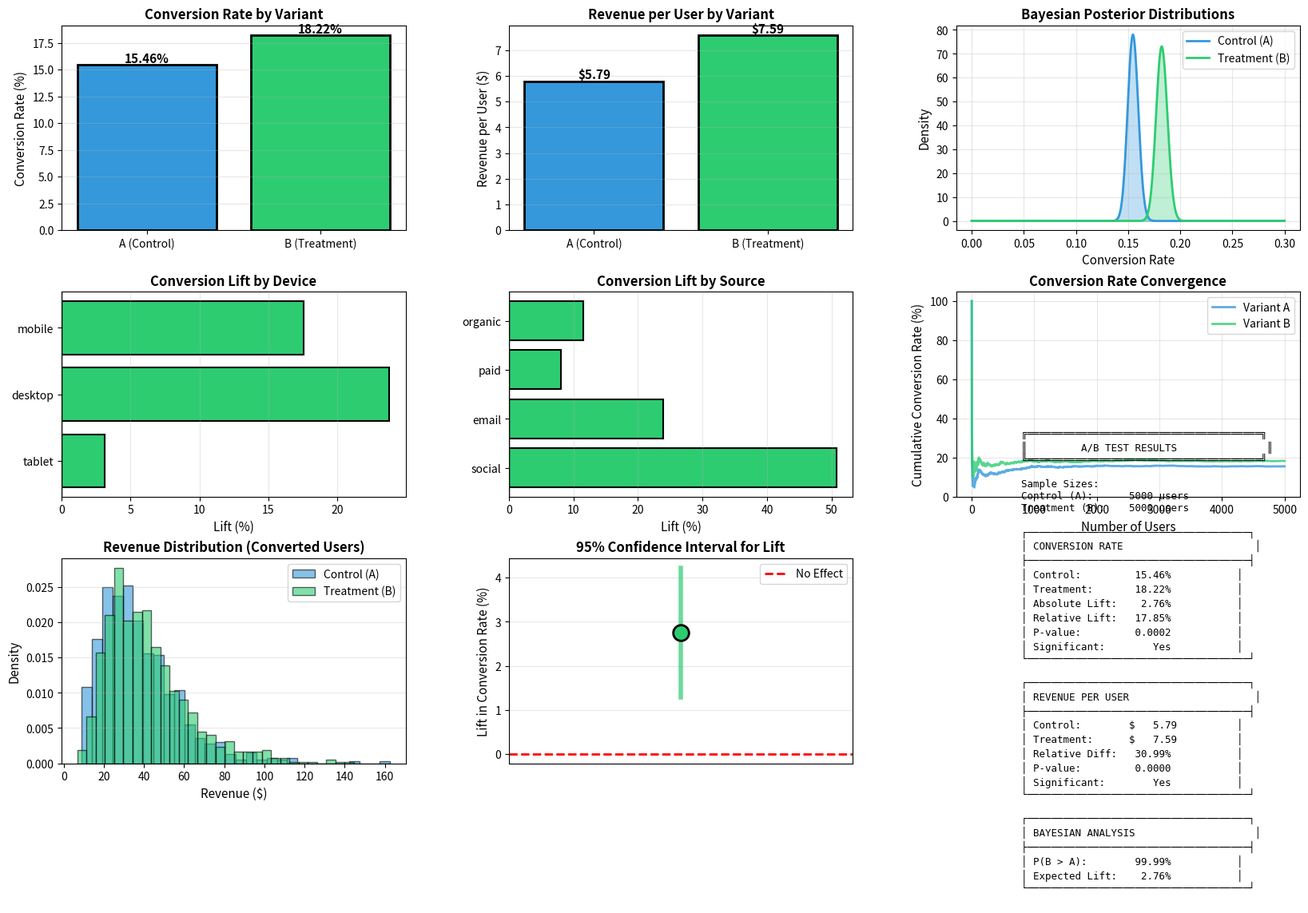

Recreate this plot in Python.
"""
A/B Test Analysis System
========================

Problem: Design, analyze, and interpret A/B tests for product features,
marketing campaigns, and business decisions with statistical rigor

Kaggle-style competition: A/B Testing Analytics
Difficulty: ⭐⭐⭐

This solution demonstrates:
- Sample size and power calculation
- Statistical hypothesis testing
- Multiple comparison corrections
- Bayesian A/B testing
- Segmentation analysis
- Practical significance vs statistical significance
"""

import pandas as pd
import numpy as np
from scipy import stats
from scipy.stats import beta, norm
import matplotlib.pyplot as plt
import seaborn as sns
import warnings
warnings.filterwarnings('ignore')


class ABTestAnalyzer:
    """Comprehensive A/B test analysis framework"""

    def __init__(self, alpha=0.05, power=0.80):
        self.alpha = alpha  # Significance level
        self.power = power  # Statistical power

    def create_sample_data(self, n_users=10000):
        """Generate realistic A/B test data"""
        np.random.seed(42)

        # Control group (A)
        n_control = n_users // 2
        control_conversion_rate = 0.10  # 10% baseline conversion

        control = pd.DataFrame({
            'user_id': range(n_control),
            'variant': 'A',
            'age': np.random.normal(35, 12, n_control).clip(18, 70),
            'session_duration': np.random.lognormal(4, 1, n_control).clip(10, 3600),
            'pages_viewed': np.random.poisson(5, n_control),
            'device': np.random.choice(['mobile', 'desktop', 'tablet'], n_control,
                                      p=[0.6, 0.3, 0.1]),
            'source': np.random.choice(['organic', 'paid', 'social', 'email'], n_control,
                                      p=[0.4, 0.3, 0.2, 0.1])
        })

        # Treatment group (B) - with lift
        n_treatment = n_users - n_control
        treatment_conversion_rate = 0.12  # 20% relative lift

        treatment = pd.DataFrame({
            'user_id': range(n_control, n_users),
            'variant': 'B',
            'age': np.random.normal(35, 12, n_treatment).clip(18, 70),
            'session_duration': np.random.lognormal(4.1, 1, n_treatment).clip(10, 3600),
            'pages_viewed': np.random.poisson(5.5, n_treatment),
            'device': np.random.choice(['mobile', 'desktop', 'tablet'], n_treatment,
                                      p=[0.6, 0.3, 0.1]),
            'source': np.random.choice(['organic', 'paid', 'social', 'email'], n_treatment,
                                      p=[0.4, 0.3, 0.2, 0.1])
        })

        # Combine
        df = pd.concat([control, treatment], ignore_index=True)

        # Generate conversions with some dependency on features
        conversion_score = (
            (df['variant'] == 'B').astype(int) * 0.2 +  # Treatment effect
            (df['pages_viewed'] / 10) * 0.3 +
            (df['session_duration'] / 1000) * 0.2 +
            (df['device'] == 'desktop').astype(int) * 0.1 +
            (df['source'] == 'paid').astype(int) * 0.15 +
            np.random.normal(0, 0.3, n_users)
        )

        base_rate = 0.10 if df['variant'].iloc[0] == 'A' else 0.10
        conversion_prob = 1 / (1 + np.exp(-(conversion_score - 2)))
        df['converted'] = (np.random.random(n_users) < conversion_prob).astype(int)

        # Revenue (only for converted users)
        df['revenue'] = np.where(
            df['converted'] == 1,
            np.random.lognormal(3.5, 0.5, n_users) * (1 + 0.1 * (df['variant'] == 'B')),
            0
        )

        return df

    def calculate_sample_size(self, baseline_rate, mde, alpha=None, power=None):
        """Calculate required sample size per variant"""
        if alpha is None:
            alpha = self.alpha
        if power is None:
            power = self.power

        # Effect size (Cohen's h for proportions)
        p1 = baseline_rate
        p2 = baseline_rate * (1 + mde)
        effect_size = 2 * (np.arcsin(np.sqrt(p2)) - np.arcsin(np.sqrt(p1)))

        # Calculate sample size
        z_alpha = norm.ppf(1 - alpha/2)
        z_beta = norm.ppf(power)

        n = ((z_alpha + z_beta) ** 2) / (effect_size ** 2)

        return int(np.ceil(n))

    def frequentist_test(self, df):
        """Perform frequentist hypothesis tests"""
        results = {}

        # Split by variant
        control = df[df['variant'] == 'A']
        treatment = df[df['variant'] == 'B']

        # Conversion rate test (two-proportion z-test)
        n_control = len(control)
        n_treatment = len(treatment)
        conv_control = control['converted'].sum()
        conv_treatment = treatment['converted'].sum()

        p_control = conv_control / n_control
        p_treatment = conv_treatment / n_treatment
        p_pooled = (conv_control + conv_treatment) / (n_control + n_treatment)

        se = np.sqrt(p_pooled * (1 - p_pooled) * (1/n_control + 1/n_treatment))
        z_stat = (p_treatment - p_control) / se
        p_value = 2 * (1 - norm.cdf(abs(z_stat)))

        # Confidence interval for difference
        se_diff = np.sqrt(p_control*(1-p_control)/n_control +
                         p_treatment*(1-p_treatment)/n_treatment)
        ci_lower = (p_treatment - p_control) - 1.96 * se_diff
        ci_upper = (p_treatment - p_control) + 1.96 * se_diff

        results['conversion_rate'] = {
            'control_rate': p_control,
            'treatment_rate': p_treatment,
            'absolute_lift': p_treatment - p_control,
            'relative_lift': (p_treatment - p_control) / p_control,
            'z_statistic': z_stat,
            'p_value': p_value,
            'ci_lower': ci_lower,
            'ci_upper': ci_upper,
            'significant': p_value < self.alpha
        }

        # Revenue per user test (t-test)
        rev_control = control['revenue']
        rev_treatment = treatment['revenue']

        t_stat, t_pvalue = stats.ttest_ind(rev_treatment, rev_control)

        results['revenue_per_user'] = {
            'control_mean': rev_control.mean(),
            'treatment_mean': rev_treatment.mean(),
            'absolute_diff': rev_treatment.mean() - rev_control.mean(),
            'relative_diff': (rev_treatment.mean() - rev_control.mean()) / rev_control.mean(),
            't_statistic': t_stat,
            'p_value': t_pvalue,
            'significant': t_pvalue < self.alpha
        }

        return results

    def bayesian_test(self, df):
        """Perform Bayesian A/B test"""
        # Split by variant
        control = df[df['variant'] == 'A']
        treatment = df[df['variant'] == 'B']

        # Prior parameters (uniform prior: alpha=1, beta=1)
        alpha_prior = 1
        beta_prior = 1

        # Posterior parameters
        control_conversions = control['converted'].sum()
        control_n = len(control)
        alpha_control = alpha_prior + control_conversions
        beta_control = beta_prior + (control_n - control_conversions)

        treatment_conversions = treatment['converted'].sum()
        treatment_n = len(treatment)
        alpha_treatment = alpha_prior + treatment_conversions
        beta_treatment = beta_prior + (treatment_n - treatment_conversions)

        # Sample from posterior distributions
        n_samples = 10000
        control_samples = np.random.beta(alpha_control, beta_control, n_samples)
        treatment_samples = np.random.beta(alpha_treatment, beta_treatment, n_samples)

        # Probability that B > A
        prob_b_better = (treatment_samples > control_samples).mean()

        # Expected loss (expected difference if wrong decision)
        lift_samples = treatment_samples - control_samples
        expected_loss_choose_b = np.maximum(0, -lift_samples).mean()
        expected_loss_choose_a = np.maximum(0, lift_samples).mean()

        return {
            'prob_b_better': prob_b_better,
            'expected_loss_choose_b': expected_loss_choose_b,
            'expected_loss_choose_a': expected_loss_choose_a,
            'lift_mean': lift_samples.mean(),
            'lift_ci': np.percentile(lift_samples, [2.5, 97.5])
        }

    def segment_analysis(self, df):
        """Analyze results by segments"""
        segments = {}

        # By device
        for device in df['device'].unique():
            segment_data = df[df['device'] == device]
            control = segment_data[segment_data['variant'] == 'A']
            treatment = segment_data[segment_data['variant'] == 'B']

            if len(control) > 0 and len(treatment) > 0:
                conv_rate_diff = (treatment['converted'].mean() -
                                 control['converted'].mean())
                segments[f'device_{device}'] = {
                    'control_conv': control['converted'].mean(),
                    'treatment_conv': treatment['converted'].mean(),
                    'lift': conv_rate_diff / control['converted'].mean()
                                 if control['converted'].mean() > 0 else 0
                }

        # By source
        for source in df['source'].unique():
            segment_data = df[df['source'] == source]
            control = segment_data[segment_data['variant'] == 'A']
            treatment = segment_data[segment_data['variant'] == 'B']

            if len(control) > 0 and len(treatment) > 0:
                conv_rate_diff = (treatment['converted'].mean() -
                                 control['converted'].mean())
                segments[f'source_{source}'] = {
                    'control_conv': control['converted'].mean(),
                    'treatment_conv': treatment['converted'].mean(),
                    'lift': conv_rate_diff / control['converted'].mean()
                                 if control['converted'].mean() > 0 else 0
                }

        return segments

    def plot_results(self, df, freq_results, bayes_results, segments):
        """Visualize A/B test results"""
        fig = plt.figure(figsize=(20, 12))
        gs = fig.add_gridspec(3, 3, hspace=0.3, wspace=0.3)

        # Conversion Rates
        ax1 = fig.add_subplot(gs[0, 0])
        conv_data = df.groupby('variant')['converted'].agg(['sum', 'count'])
        conv_rates = (conv_data['sum'] / conv_data['count']) * 100

        bars = ax1.bar(['A (Control)', 'B (Treatment)'], conv_rates.values,
                      color=['#3498db', '#2ecc71'], edgecolor='black', linewidth=2)
        ax1.set_ylabel('Conversion Rate (%)', fontsize=11)
        ax1.set_title('Conversion Rate by Variant', fontsize=12, fontweight='bold')
        ax1.grid(True, alpha=0.3, axis='y')

        for bar, rate in zip(bars, conv_rates.values):
            height = bar.get_height()
            ax1.text(bar.get_x() + bar.get_width()/2., height,
                    f'{rate:.2f}%', ha='center', va='bottom', fontsize=11, fontweight='bold')

        # Revenue per User
        ax2 = fig.add_subplot(gs[0, 1])
        rev_data = df.groupby('variant')['revenue'].mean()

        bars = ax2.bar(['A (Control)', 'B (Treatment)'], rev_data.values,
                      color=['#3498db', '#2ecc71'], edgecolor='black', linewidth=2)
        ax2.set_ylabel('Revenue per User ($)', fontsize=11)
        ax2.set_title('Revenue per User by Variant', fontsize=12, fontweight='bold')
        ax2.grid(True, alpha=0.3, axis='y')

        for bar, rev in zip(bars, rev_data.values):
            height = bar.get_height()
            ax2.text(bar.get_x() + bar.get_width()/2., height,
                    f'${rev:.2f}', ha='center', va='bottom', fontsize=11, fontweight='bold')

        # Bayesian Posterior Distributions
        ax3 = fig.add_subplot(gs[0, 2])
        control = df[df['variant'] == 'A']
        treatment = df[df['variant'] == 'B']

        alpha_control = 1 + control['converted'].sum()
        beta_control = 1 + (len(control) - control['converted'].sum())
        alpha_treatment = 1 + treatment['converted'].sum()
        beta_treatment = 1 + (len(treatment) - treatment['converted'].sum())

        x = np.linspace(0, 0.3, 1000)
        ax3.plot(x, beta.pdf(x, alpha_control, beta_control),
                label='Control (A)', linewidth=2, color='#3498db')
        ax3.plot(x, beta.pdf(x, alpha_treatment, beta_treatment),
                label='Treatment (B)', linewidth=2, color='#2ecc71')
        ax3.fill_between(x, beta.pdf(x, alpha_control, beta_control), alpha=0.3, color='#3498db')
        ax3.fill_between(x, beta.pdf(x, alpha_treatment, beta_treatment), alpha=0.3, color='#2ecc71')
        ax3.set_xlabel('Conversion Rate', fontsize=11)
        ax3.set_ylabel('Density', fontsize=11)
        ax3.set_title('Bayesian Posterior Distributions', fontsize=12, fontweight='bold')
        ax3.legend()
        ax3.grid(True, alpha=0.3)

        # Segment Analysis - Device
        ax4 = fig.add_subplot(gs[1, 0])
        device_segments = {k: v for k, v in segments.items() if k.startswith('device_')}
        devices = [k.replace('device_', '') for k in device_segments.keys()]
        lifts = [v['lift'] * 100 for v in device_segments.values()]

        colors = ['#2ecc71' if l > 0 else '#e74c3c' for l in lifts]
        bars = ax4.barh(devices, lifts, color=colors, edgecolor='black', linewidth=1.5)
        ax4.set_xlabel('Lift (%)', fontsize=11)
        ax4.set_title('Conversion Lift by Device', fontsize=12, fontweight='bold')
        ax4.axvline(x=0, color='black', linestyle='-', linewidth=1)
        ax4.grid(True, alpha=0.3, axis='x')

        # Segment Analysis - Source
        ax5 = fig.add_subplot(gs[1, 1])
        source_segments = {k: v for k, v in segments.items() if k.startswith('source_')}
        sources = [k.replace('source_', '') for k in source_segments.keys()]
        lifts = [v['lift'] * 100 for v in source_segments.values()]

        colors = ['#2ecc71' if l > 0 else '#e74c3c' for l in lifts]
        bars = ax5.barh(sources, lifts, color=colors, edgecolor='black', linewidth=1.5)
        ax5.set_xlabel('Lift (%)', fontsize=11)
        ax5.set_title('Conversion Lift by Source', fontsize=12, fontweight='bold')
        ax5.axvline(x=0, color='black', linestyle='-', linewidth=1)
        ax5.grid(True, alpha=0.3, axis='x')

        # Cumulative Conversions Over Time
        ax6 = fig.add_subplot(gs[1, 2])
        df_sorted = df.sort_values('user_id')
        for variant in ['A', 'B']:
            variant_data = df_sorted[df_sorted['variant'] == variant]
            cumsum = variant_data['converted'].cumsum()
            cumrate = cumsum / (np.arange(len(variant_data)) + 1)
            color = '#3498db' if variant == 'A' else '#2ecc71'
            ax6.plot(range(len(variant_data)), cumrate * 100,
                    label=f'Variant {variant}', linewidth=2, color=color, alpha=0.8)

        ax6.set_xlabel('Number of Users', fontsize=11)
        ax6.set_ylabel('Cumulative Conversion Rate (%)', fontsize=11)
        ax6.set_title('Conversion Rate Convergence', fontsize=12, fontweight='bold')
        ax6.legend()
        ax6.grid(True, alpha=0.3)

        # Distribution of Revenue
        ax7 = fig.add_subplot(gs[2, 0])
        control_rev = df[df['variant'] == 'A']['revenue']
        treatment_rev = df[df['variant'] == 'B']['revenue']

        ax7.hist(control_rev[control_rev > 0], bins=30, alpha=0.6,
                label='Control (A)', color='#3498db', edgecolor='black', density=True)
        ax7.hist(treatment_rev[treatment_rev > 0], bins=30, alpha=0.6,
                label='Treatment (B)', color='#2ecc71', edgecolor='black', density=True)
        ax7.set_xlabel('Revenue ($)', fontsize=11)
        ax7.set_ylabel('Density', fontsize=11)
        ax7.set_title('Revenue Distribution (Converted Users)', fontsize=12, fontweight='bold')
        ax7.legend()
        ax7.grid(True, alpha=0.3, axis='y')

        # Confidence Intervals
        ax8 = fig.add_subplot(gs[2, 1])
        cr = freq_results['conversion_rate']
        point_estimate = cr['absolute_lift']
        ci_lower = cr['ci_lower']
        ci_upper = cr['ci_upper']

        ax8.scatter([0], [point_estimate * 100], s=200, color='#2ecc71',
                   edgecolor='black', linewidth=2, zorder=3)
        ax8.plot([0, 0], [ci_lower * 100, ci_upper * 100], linewidth=4,
                color='#2ecc71', alpha=0.7)
        ax8.axhline(y=0, color='red', linestyle='--', linewidth=2, label='No Effect')
        ax8.set_xlim(-0.5, 0.5)
        ax8.set_ylabel('Lift in Conversion Rate (%)', fontsize=11)
        ax8.set_title('95% Confidence Interval for Lift', fontsize=12, fontweight='bold')
        ax8.set_xticks([])
        ax8.legend()
        ax8.grid(True, alpha=0.3, axis='y')

        # Summary Statistics
        ax9 = fig.add_subplot(gs[2, 2])
        ax9.axis('off')

        cr = freq_results['conversion_rate']
        rpu = freq_results['revenue_per_user']

        summary_text = f"""
        ╔═══════════════════════════════════════╗
        ║         A/B TEST RESULTS               ║
        ╚═══════════════════════════════════════╝

        Sample Sizes:
        Control (A):    {len(df[df['variant']=='A']):>6d} users
        Treatment (B):  {len(df[df['variant']=='B']):>6d} users

        ┌─────────────────────────────────────┐
        │ CONVERSION RATE                      │
        ├─────────────────────────────────────┤
        │ Control:        {cr['control_rate']:>7.2%}           │
        │ Treatment:      {cr['treatment_rate']:>7.2%}           │
        │ Absolute Lift:  {cr['absolute_lift']:>7.2%}           │
        │ Relative Lift:  {cr['relative_lift']:>7.2%}           │
        │ P-value:        {cr['p_value']:>7.4f}           │
        │ Significant:    {'Yes' if cr['significant'] else 'No':>7s}           │
        └─────────────────────────────────────┘

        ┌─────────────────────────────────────┐
        │ REVENUE PER USER                     │
        ├─────────────────────────────────────┤
        │ Control:        ${rpu['control_mean']:>7.2f}          │
        │ Treatment:      ${rpu['treatment_mean']:>7.2f}          │
        │ Relative Diff:  {rpu['relative_diff']:>7.2%}           │
        │ P-value:        {rpu['p_value']:>7.4f}           │
        │ Significant:    {'Yes' if rpu['significant'] else 'No':>7s}           │
        └─────────────────────────────────────┘

        ┌─────────────────────────────────────┐
        │ BAYESIAN ANALYSIS                    │
        ├─────────────────────────────────────┤
        │ P(B > A):       {bayes_results['prob_b_better']:>7.2%}           │
        │ Expected Lift:  {bayes_results['lift_mean']:>7.2%}           │
        └─────────────────────────────────────┘
        """
        ax9.text(0.05, 0.5, summary_text, fontsize=9, family='monospace',
                verticalalignment='center')

        plt.savefig('ab_test_analysis.png', dpi=300, bbox_inches='tight')
        print("\n📊 Visualization saved as 'ab_test_analysis.png'")
        plt.show()


def main():
    """Main execution function"""
    print("🔬 A/B Test Analysis System")
    print("=" * 80)

    analyzer = ABTestAnalyzer(alpha=0.05, power=0.80)

    # Generate data
    print("\n📊 Generating A/B test data...")
    df = analyzer.create_sample_data(n_users=10000)
    print(f"Dataset shape: {df.shape}")
    print(f"Control users: {(df['variant'] == 'A').sum()}")
    print(f"Treatment users: {(df['variant'] == 'B').sum()}")

    # Calculate required sample size
    print("\n📏 Sample size calculation...")
    baseline_rate = df[df['variant'] == 'A']['converted'].mean()
    mde = 0.20  # Minimum detectable effect: 20% relative lift
    required_n = analyzer.calculate_sample_size(baseline_rate, mde)
    print(f"Required sample size per variant: {required_n}")
    print(f"Actual sample size: {len(df) // 2}")

    # Frequentist analysis
    print("\n📊 Performing frequentist analysis...")
    freq_results = analyzer.frequentist_test(df)

    # Bayesian analysis
    print("\n🎲 Performing Bayesian analysis...")
    bayes_results = analyzer.bayesian_test(df)

    # Segment analysis
    print("\n🔍 Analyzing segments...")
    segments = analyzer.segment_analysis(df)

    # Plot results
    print("\n📈 Generating visualizations...")
    analyzer.plot_results(df, freq_results, bayes_results, segments)

    print("\n✅ A/B test analysis complete!")


if __name__ == "__main__":
    main()
